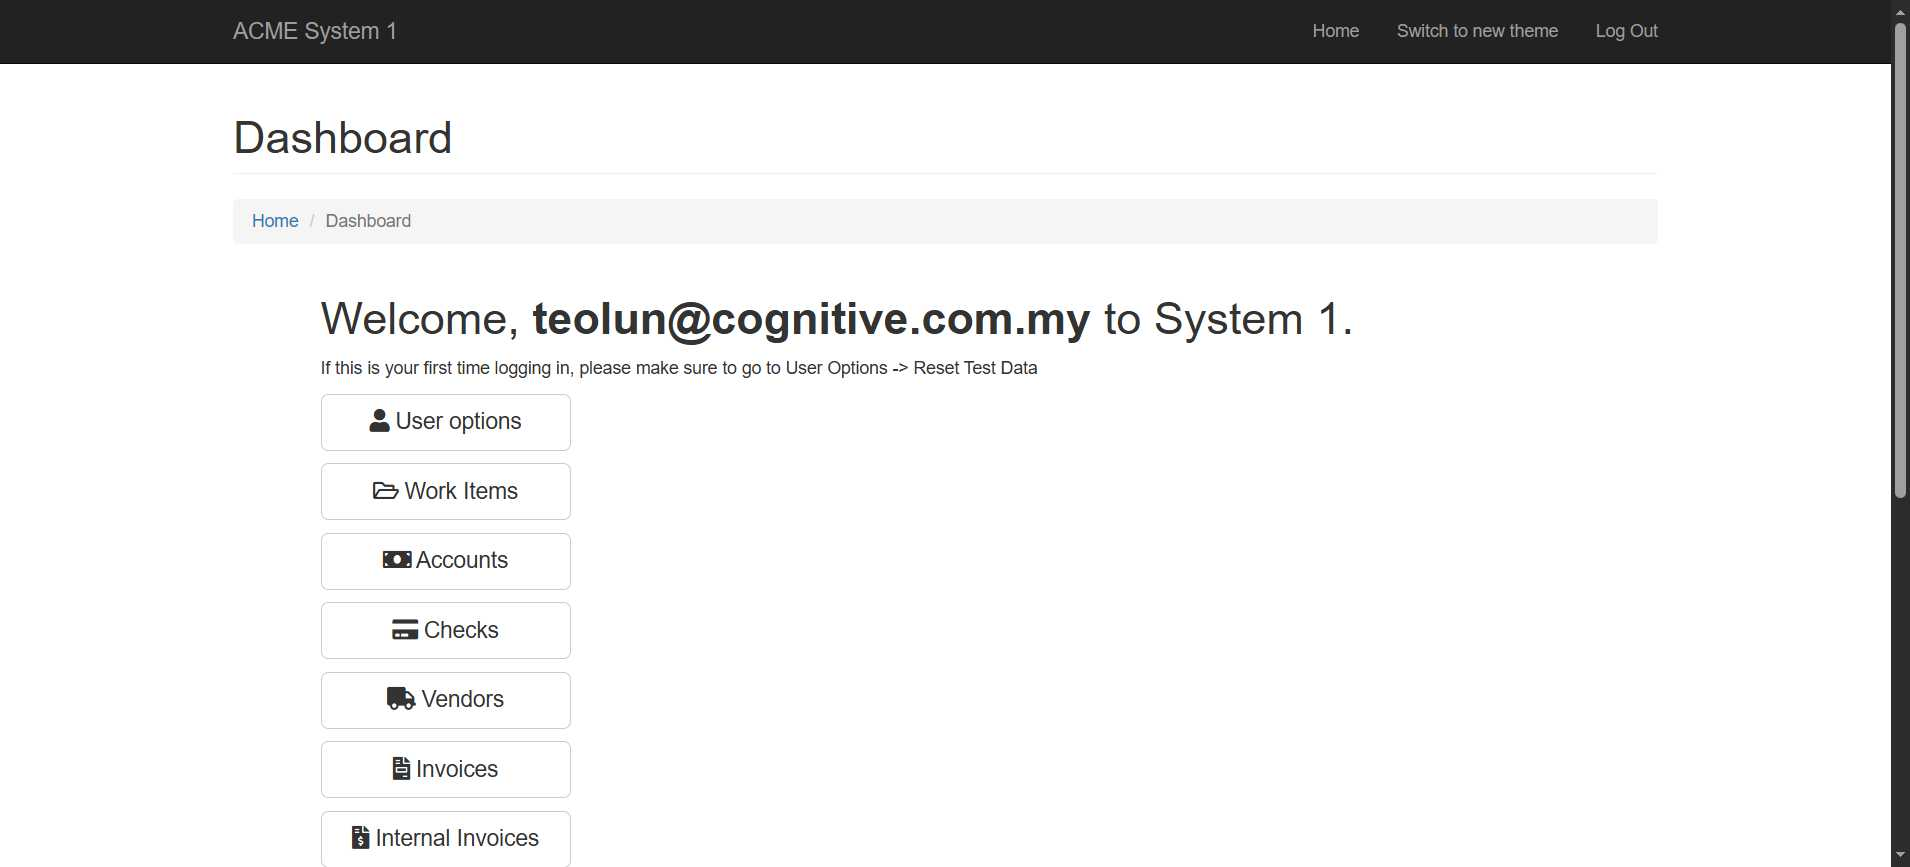
Workflow: ACME_EmployeeDetails

Step 1: Edge: ACME System 1 - Dashboard in window 'ACME System 1 - Dashboard' (msedge.exe)

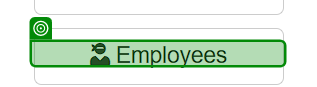
Step 2: click on the link 'Employees' in window 'ACME System 1 - Dashboard' (msedge.exe)

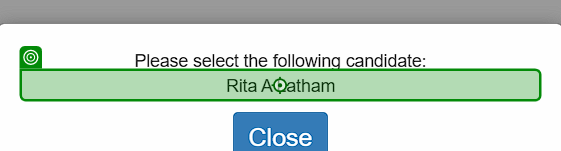
Step 3: get-text from the element in window 'ACME System 1 - Employees' (msedge.exe)

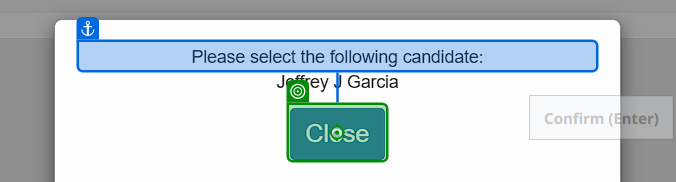
Step 4: click on the button 'Close' in window 'ACME System 1 - Employees' (msedge.exe)

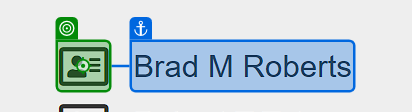
Step 5: click on the text in window 'ACME System 1 - Employees' (msedge.exe)

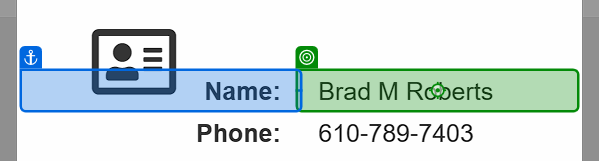
Step 6: get-text from the element 'card_name' in window 'ACME System 1 - Employees' (msedge.exe)

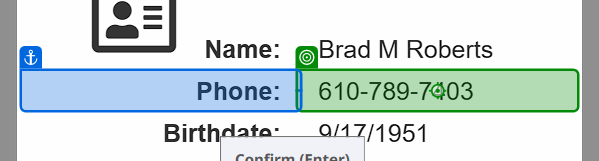
Step 7: get-text from the element 'card_phone' in window 'ACME System 1 - Employees' (msedge.exe)

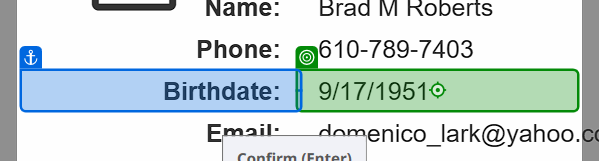
Step 8: get-text from the element 'card_birthdate' in window 'ACME System 1 - Employees' (msedge.exe)

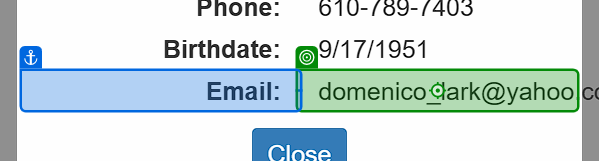
Step 9: get-text from the element 'card_email' in window 'ACME System 1 - Employees' (msedge.exe)

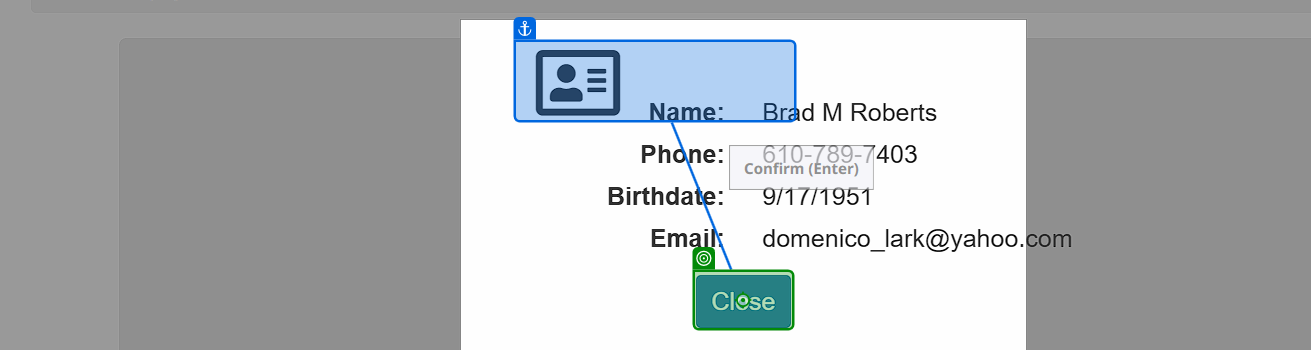
Step 10: click on the button in window 'ACME System 1 - Employees' (msedge.exe)
